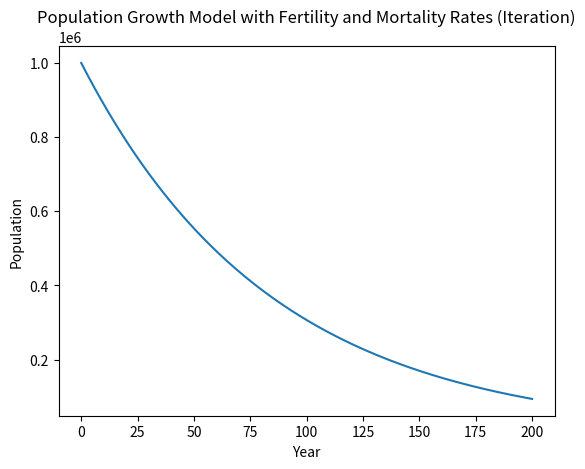

Recreate this plot in Python.
import matplotlib.pyplot as plt

# 初始人口数
P = [1000000]

# 出生率和死亡率
b = 0.01
d = 1/(75-20)

# 夫妻生育孩子的概率
p1 = 0.52
p2 = 0.48

# 人口结婚和生育孩子的概率
p_married = 0.9
p_fertile = 0.75

# 迭代次数
T = 200

# 迭代计算每年的人口数量
for t in range(T):
    # 计算出生和死亡人口数量
    birth = (P[-1] * b * p_married * p_fertile * p1) + (P[-1] * b * p_married * p_fertile * p2 * 0.5)
    death = P[-1] * d
    # 更新人口数量
    p_new = P[-1] + (birth - death) * 0.9
    # 将新的人口数量添加到列表中
    P.append(p_new)

# 绘制人口增长曲线
plt.plot(P)
plt.xlabel('Year')
plt.ylabel('Population')
plt.title('Population Growth Model with Fertility and Mortality Rates (Iteration)')
plt.show()
